The GitHub repository bynupdev/Coffee contains a labelled image folder "coffee_dataset" with 3 categories: grade B, grade C, grade D. Examples follow, each with its label.

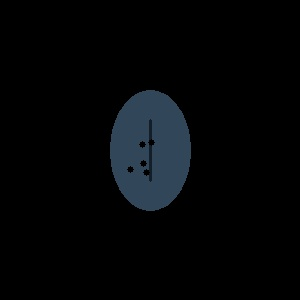
Label: grade C

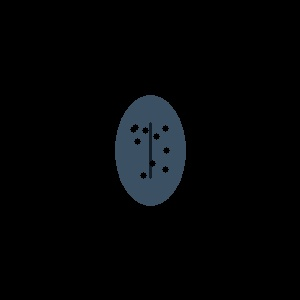
Label: grade D

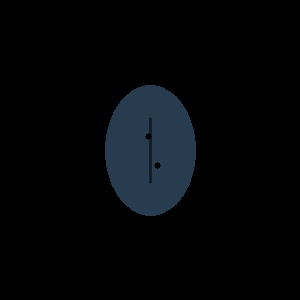
Label: grade B

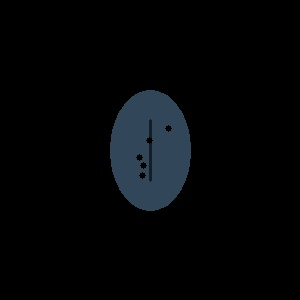
Label: grade C

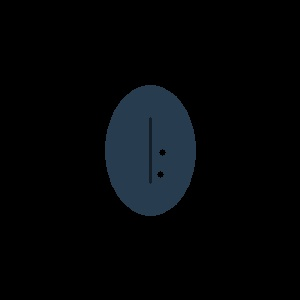
Label: grade B

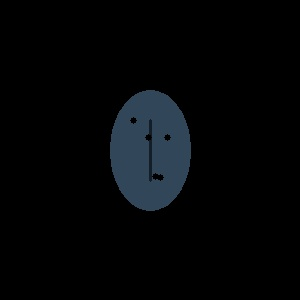
Label: grade C
